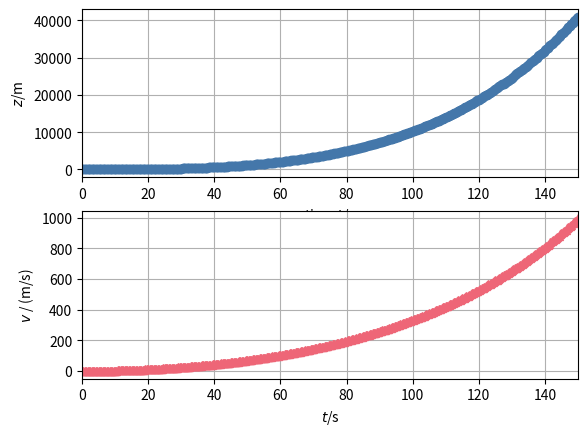

Write the Python code that produced this figure.
from matplotlib.pyplot import *
from numpy import *
from numpy.linalg import norm
from numpy import array as vector
import matplotlib.pyplot as plt
### Numerical simulation of rocket propulsion
## Coordinates (t, z)

## Constants
m = 7.9e5    # kg: rocket mass without fuel
rho = 0.22   # kg/mol: fuel molar mass
delta = 0.5  # mol/m**3: fuel molar density
A = 50       # m**2: nozzle area
g = 9.8      # kg: free-fall acceleration

## Initial conditions. State: (z, v, Nb)
t = 0       # s: initial time
z = 0       # m: altitude of control volume
v = 0       # m/s: velocity of control volume
Nb = 9.8e6  # mol: amount of fuel

## Boundary conditions
J = -6e4          # mol/s: matter influx at nozzle
patm = 1e5        # N/m**2: atmospheric pressure
p = 5e4           # N/m**2: pressure at nozzle
Fatm = -A * patm  # N: force on rocket surface
Sigma = A * p     # N: stress tensor at nozzle

## Time-iteration parameters
t1 = 150     # s: final time
dt = 0.0001  # s: time step #@

## Plotting
dtplot = t1/360  # time interval between plots
tplot = dtplot   # time for next plot
figure
subplot(2, 1, 1); plot(t, z, 'o', color='#4477AA')
xlabel('time ${\it t}$/s'); ylabel('${\it z}$/m')
xlim([0, t1]); grid(True); 
subplot(2, 1, 2); plot(t, v, '^', color='#EE6677')
xlabel('${\it t}$/s'); ylabel('${\it v}$ / (m/s)')
xlim([0, t1]); grid(True);  #@

## Numerical time integration
while t < t1 and Nb > 0:
  ## constitutive relations
  P = (m + rho * Nb) * v
  vb = v + J / (A * delta) # needed to calculate F
  F = Fatm + Sigma + J * rho * vb
  G = -(m + rho * Nb) * g

  ## step forward in time with balance laws
  t = t + dt
  Nb = Nb + J * dt
  P = P + (F + G) * dt
  z = z + v * dt

  ## constitutive relations: calculate state
  v = P / (m + rho * Nb) #@

  ## plot
  if t > tplot:
    subplot(2, 1, 1); plot(t, z, 'o', color='#4477AA')
    subplot(2, 1, 2); plot(t, v, '^', color='#EE6677')
    # pause(0.0001) # comment for matplotlib.online
    tplot = tplot + dtplot

plt.show()
